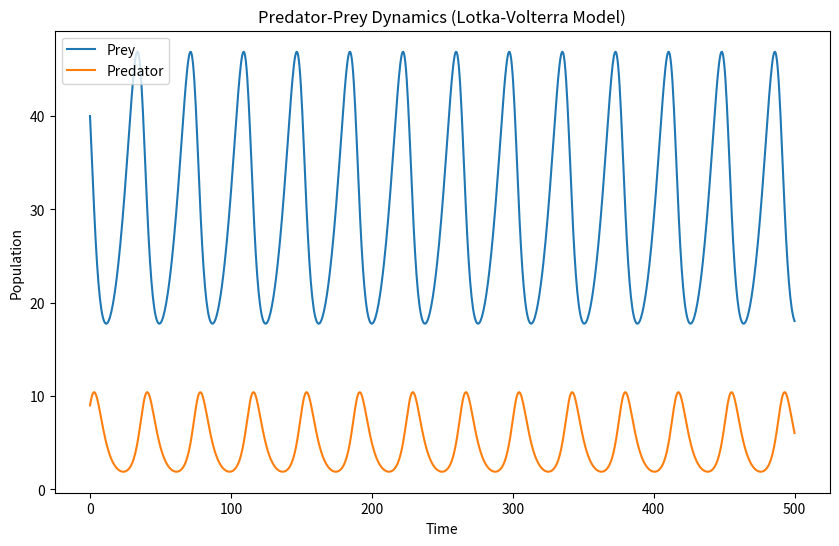

The matplotlib source for this figure:
import numpy as np
import matplotlib.pyplot as plt

# --- Predetor/Prey-model Lotka-Volterra equations--- numpy, matplotlib, scipy


# Lotka-Volterra equations
def lotka_volterra(X, t, alpha, beta, gamma, delta):
    prey, predator = X
    dprey_dt = alpha * prey - beta * prey * predator
    dpredator_dt = delta * prey * predator - gamma * predator
    return np.array([dprey_dt, dpredator_dt])

# Parameters
alpha = 0.1
beta = 0.02
gamma = 0.3
delta = 0.01

# Initial conditions
initial_conditions = np.array([40, 9])

# Time points
t = np.linspace(0, 500, 1000)

# Solve the differential equations
from scipy.integrate import odeint
solution = odeint(lotka_volterra, initial_conditions, t, args=(alpha, beta, gamma, delta))

# Extract prey and predator populations from the solution
prey_population = solution[:, 0]
predator_population = solution[:, 1]

# Plot the populations over time
plt.figure(figsize=(10, 6))
plt.plot(t, prey_population, label='Prey')
plt.plot(t, predator_population, label='Predator')
plt.title('Predator-Prey Dynamics (Lotka-Volterra Model)')
plt.xlabel('Time')
plt.ylabel('Population')
plt.legend()
plt.show()